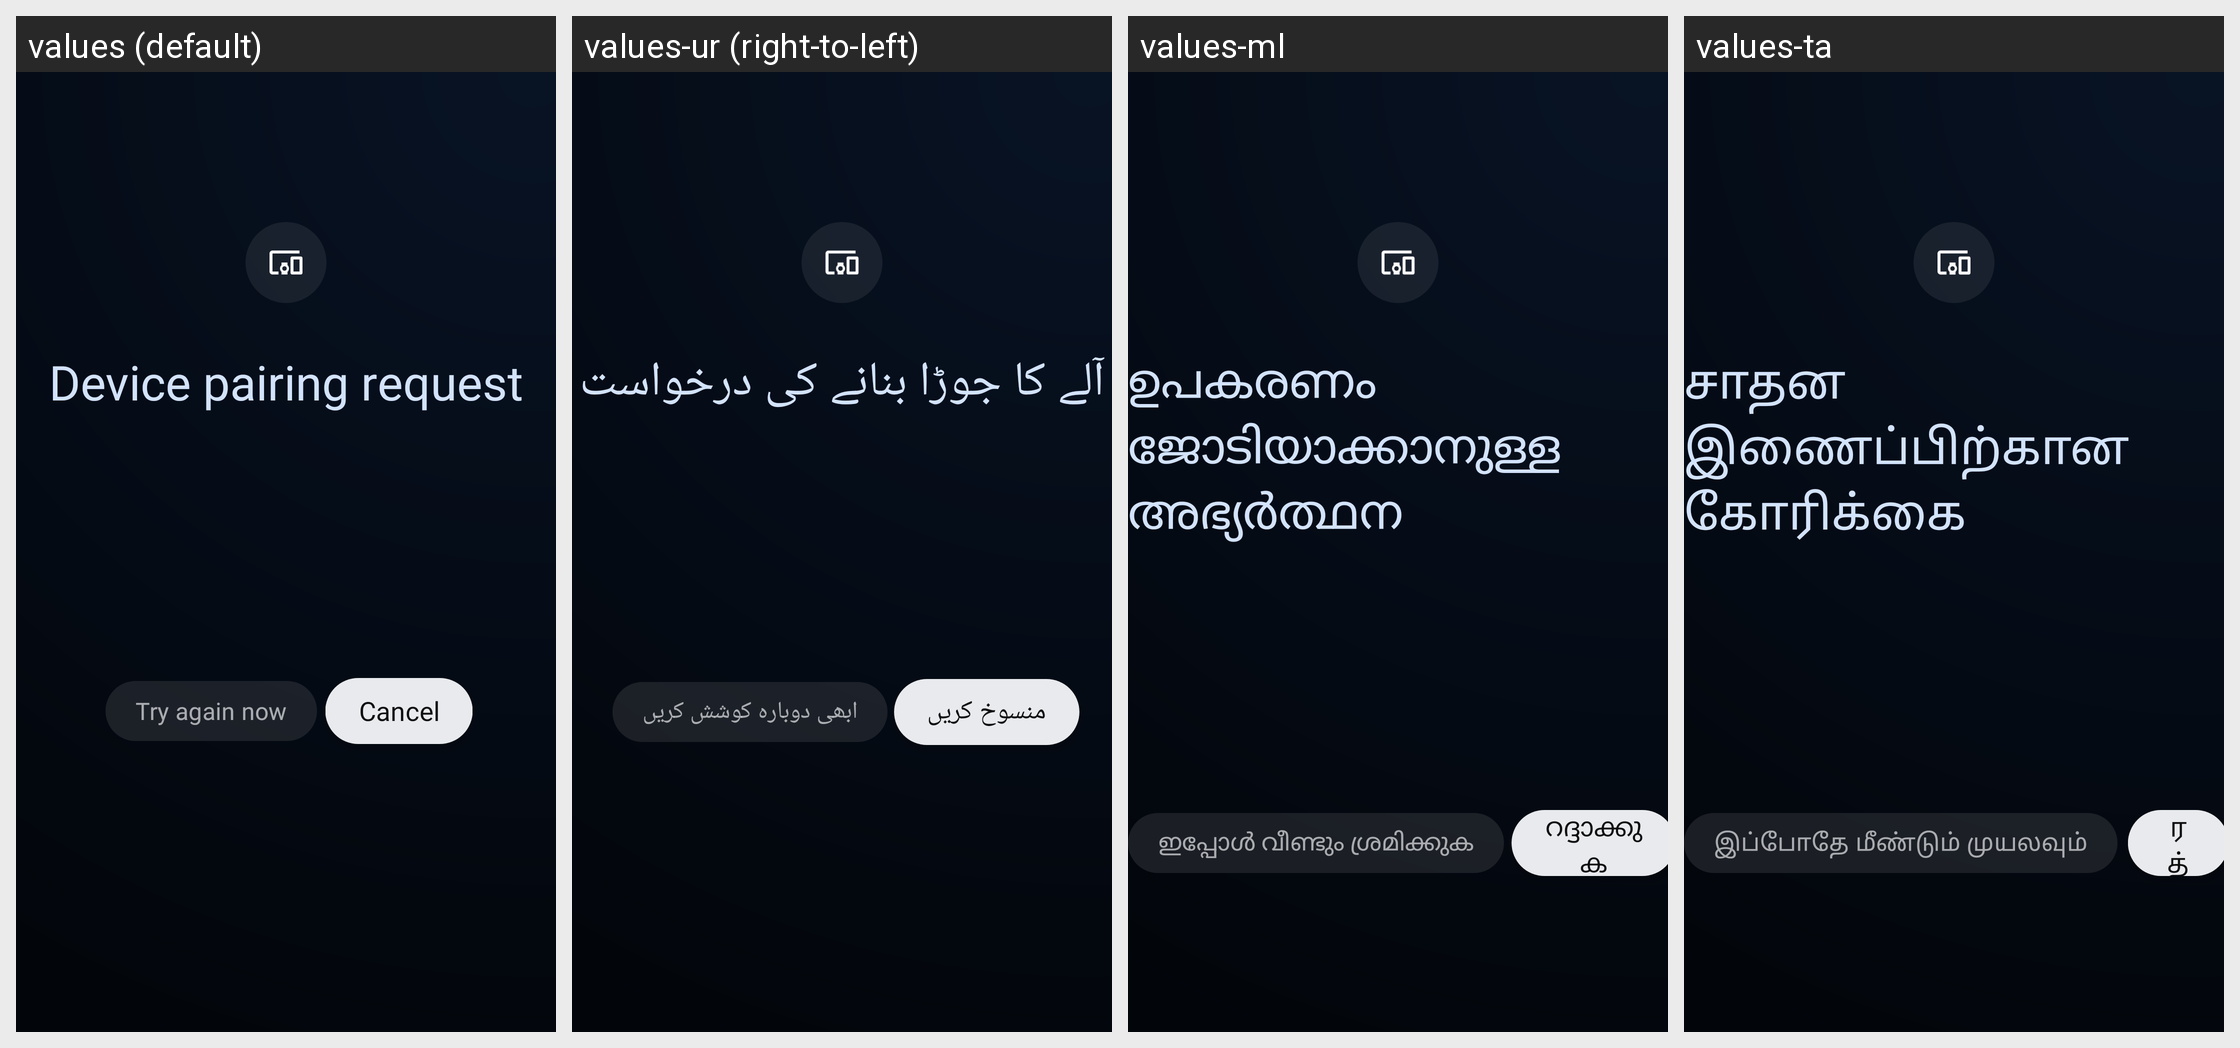

For this localized Android screen grid, give each drawn string resource with its value in every locale shown.
Android screen res/layout/pairing_code.xml rendered under 4 locales, left to right: values (default), values-ur (right-to-left), values-ml, values-ta. Device: Nexus 5 (rendered at 1080×1920; each locale shown at half size, 540×960, under a caption strip naming it); theme AmatiTheme.
Other locales in the repository, not shown: values-af, values-am, values-ar, values-as, values-az, values-be, values-bg, values-bn, values-bs, values-ca, values-cs, values-da, values-de, values-el, values-en-rAU, values-en-rCA, values-en-rGB, values-en-rXC, values-es, values-es-rUS, values-et, values-eu, values-fa, values-fi, values-fr, values-fr-rCA, values-gl, values-gu, values-hi, values-hr, values-hu, values-hy, values-in, values-is, values-it, values-iw, values-ja, values-ka, values-kk, values-km, values-kn, values-ko, values-ky, values-lo, values-lt, values-lv, values-mk, values-mn, values-mr, values-ms, values-my, values-nb, values-ne, values-nl, values-or, values-pa, values-pl, values-pt, values-pt-rBR, values-pt-rPT, values-ro, values-ru, values-si, values-sk, values-sl, values-sq, values-sr, values-sv, values-sw, values-te, values-th, values-tl, values-tr, values-uk, values-uz, values-vi, values-zh-rCN, values-zh-rHK, values-zh-rTW, values-zu.
Strings drawn on this screen, with the default value and each locale's value (text and hints the layout hard-codes, and strings that could not be matched under every locale, appear in the picture but are not listed):

pairing_request
  values: Device pairing request
  values-ur: آلے کا جوڑا بنانے کی درخواست
  values-ml: ഉപകരണം ജോടിയാക്കാനുള്ള അഭ്യർത്ഥന
  values-ta: சாதன இணைப்பிற்கான கோரிக்கை

button_try_again
  values: Try again now
  values-ur: ابھی دوبارہ کوشش کریں
  values-ml: ഇപ്പോൾ വീണ്ടും ശ്രമിക്കുക
  values-ta: இப்போதே மீண்டும் முயலவும்

button_cancel
  values: Cancel
  values-ur: منسوخ کریں
  values-ml: റദ്ദാക്കുക
  values-ta: ரத்துசெய்
